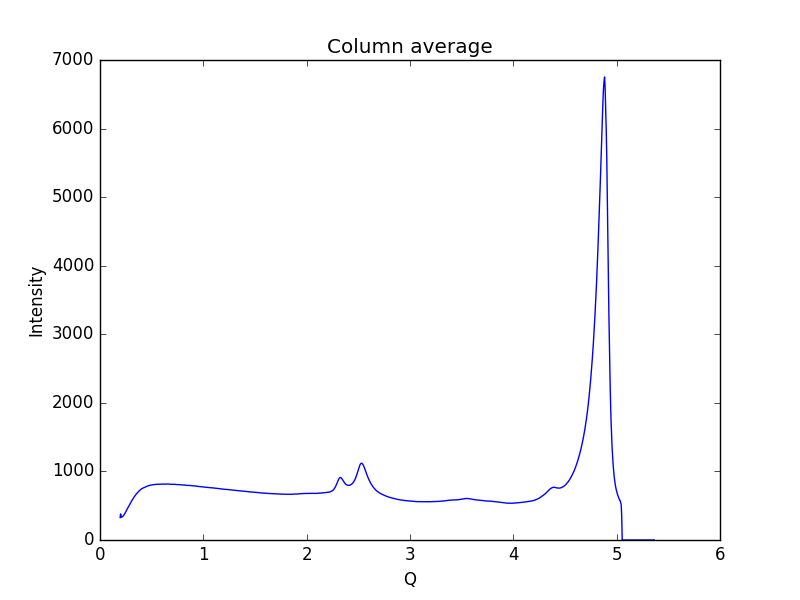

The data file committed next to this chart (first rows):
0.19448614755544588, 327.594
0.1997, 380.5
0.2048, 334.9
0.21, 332.8
0.2152, 338.6
0.2204, 343.6
0.2255, 353.2
0.2307, 363.1
0.2359, 373.6
0.2411, 387.3
0.2462, 403.7
0.2514, 417.4
0.2566, 433
0.2618, 447.6
0.2669, 461.8
0.2721, 476.2
0.2773, 493.7
0.2825, 507.1
0.2876, 519
0.2928, 530.8
0.298, 547.2
0.3032, 563
0.3083, 574.8
0.3135, 587.2
0.3187, 602
0.3239, 615
0.329, 625.8
0.3342, 636.4
0.3394, 646
0.3446, 657
0.3497, 667.7
0.3549, 676.5
0.3601, 685.4
0.3653, 695.8
0.3704, 704.9
0.3756, 711.4
0.3808, 718
0.386, 725.9
0.3911, 733.6
0.3963, 740.4
0.4015, 745.4
0.4067, 750.7
0.4118, 754.1
0.417, 757
0.4222, 762.4
0.4274, 764.3
0.4325, 767
0.4377, 772.2
0.4429, 777.1
0.4481, 779
0.4532, 782.8
0.4584, 786.2
0.4636, 788.8
0.4688, 791.3
0.4739, 794.5
0.4791, 796.5
0.4843, 798.1
0.4895, 800.3
0.4946, 800.8
0.4998, 801.8
0.505, 804.7
... 939 more rows
